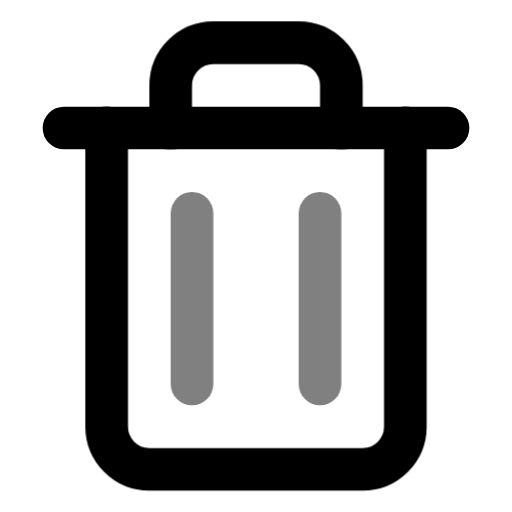
t = 0.00 s
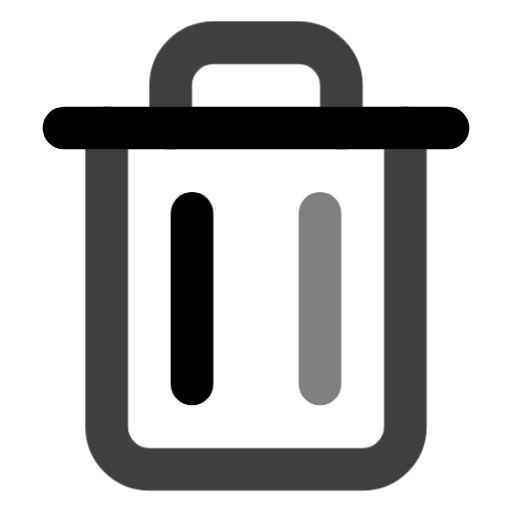
t = 0.20 s
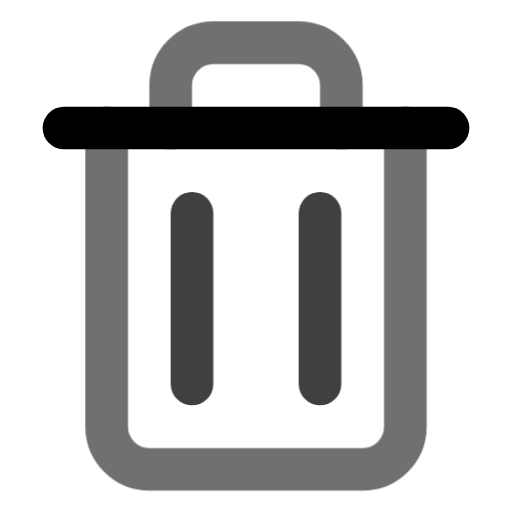
t = 0.30 s
t = 0.50 s: frame unchanged from t = 0.30 s, image omitted
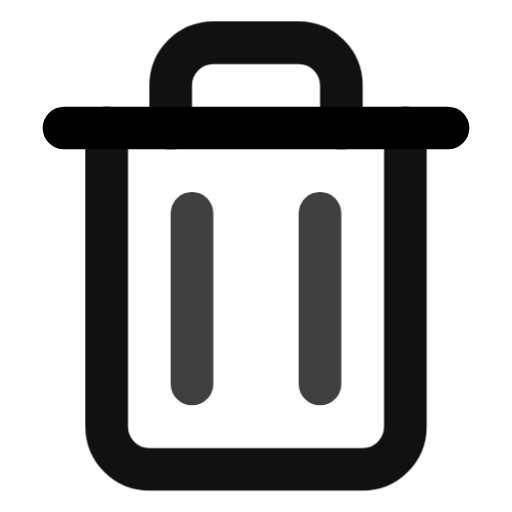
t = 0.70 s
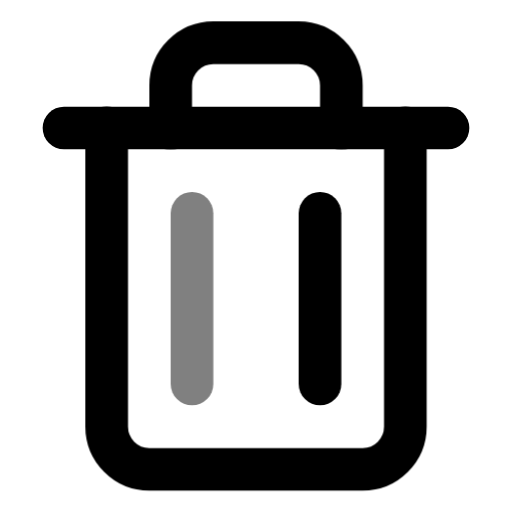
t = 0.80 s

The animated SVG that drew these frames (rendered in a browser with its animation timeline set to each time). Animation: 3 CSS @keyframes rules; one cycle of 1.00 s, repeats indefinitely.

<svg xmlns="http://www.w3.org/2000/svg" viewBox="0 0 24 24" fill="none" stroke="currentColor" stroke-width="2" stroke-linecap="round" stroke-linejoin="round">
  <style>/* CSS fallback for former SMIL animations */
@keyframes kf-sil-1 {
  0.000% { opacity: 1; }
  50.000% { opacity: 0.5; }
  100.000% { opacity: 1; }
}
.fx-sil-1 { animation: kf-sil-1 0.8s ease-in-out 0s infinite; }

@keyframes kf-sil-2 {
  0.000% { opacity: 0.5; }
  50.000% { opacity: 1; }
  100.000% { opacity: 0.5; }
}
.fx-sil-2 { animation: kf-sil-2 0.4s ease-in-out 0s infinite; }

@keyframes kf-sil-3 {
  0.000% { opacity: 0.5; }
  50.000% { opacity: 1; }
  100.000% { opacity: 0.5; }
}
.fx-sil-3 { animation: kf-sil-3 0.4s ease-in-out 0.2s infinite; }
</style><polyline points="3 6 5 6 21 6" /><path d="M19 6v14a2 2 0 0 1-2 2H7a2 2 0 0 1-2-2V6m3 0V4a2 2 0 0 1 2-2h4a2 2 0 0 1 2 2v2" class="fx-sil-1" /><line x1="9" y1="10" x2="9" y2="18" opacity="0.5" class="fx-sil-2" /><line x1="15" y1="10" x2="15" y2="18" opacity="0.5" class="fx-sil-3" />
</svg>